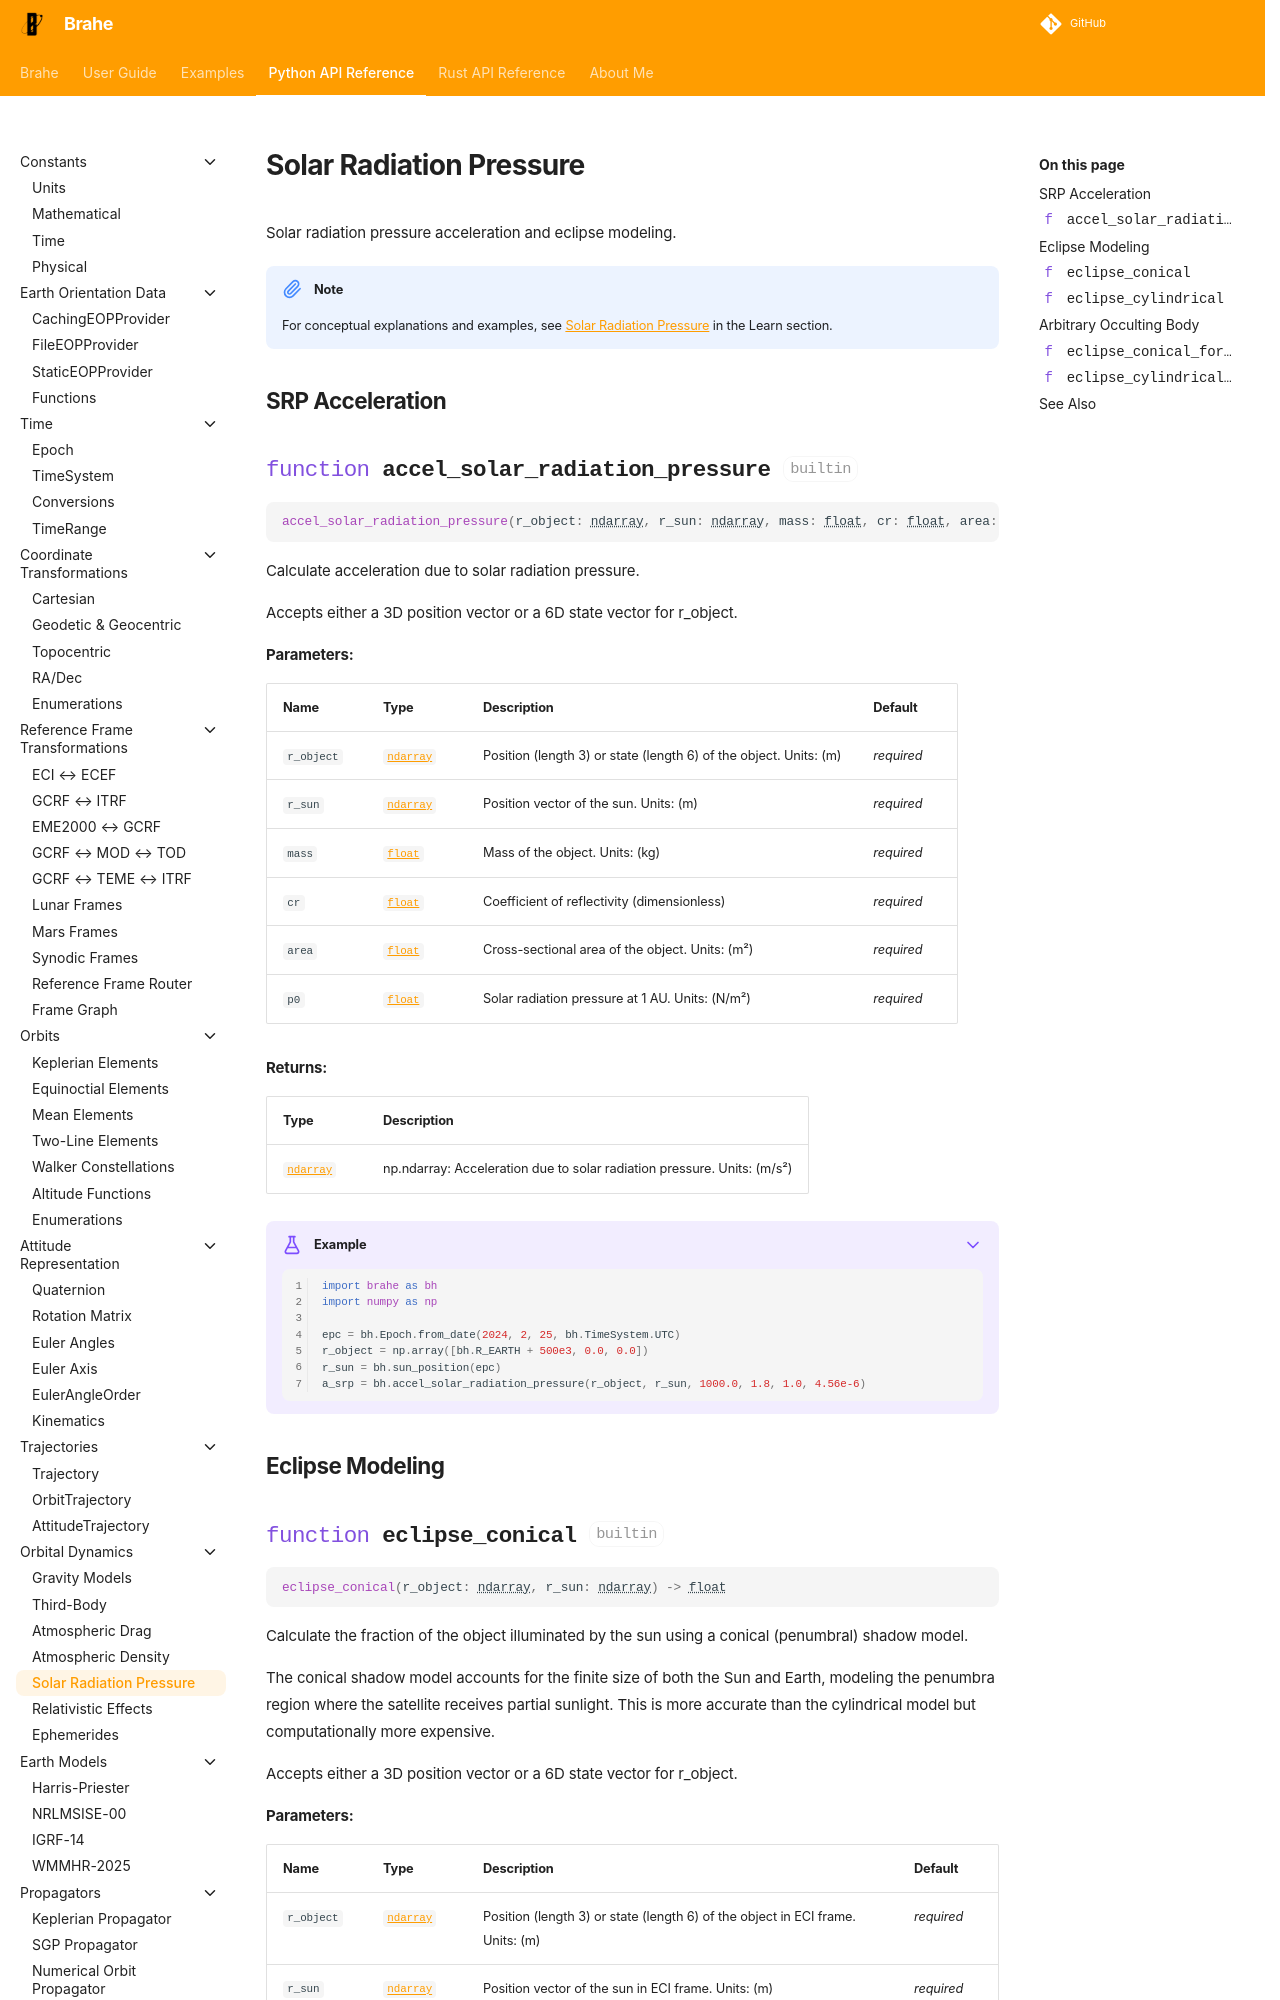

repository: duncaneddy/brahe · page: latest/library_api/orbit_dynamics/solar_radiation_pressure.html · generator: mkdocs

# Solar Radiation Pressure

Solar radiation pressure acceleration and eclipse modeling.

!!! note
    For conceptual explanations and examples, see [Solar Radiation Pressure](../../learn/orbital_dynamics/solar_radiation_pressure.md) in the Learn section.
